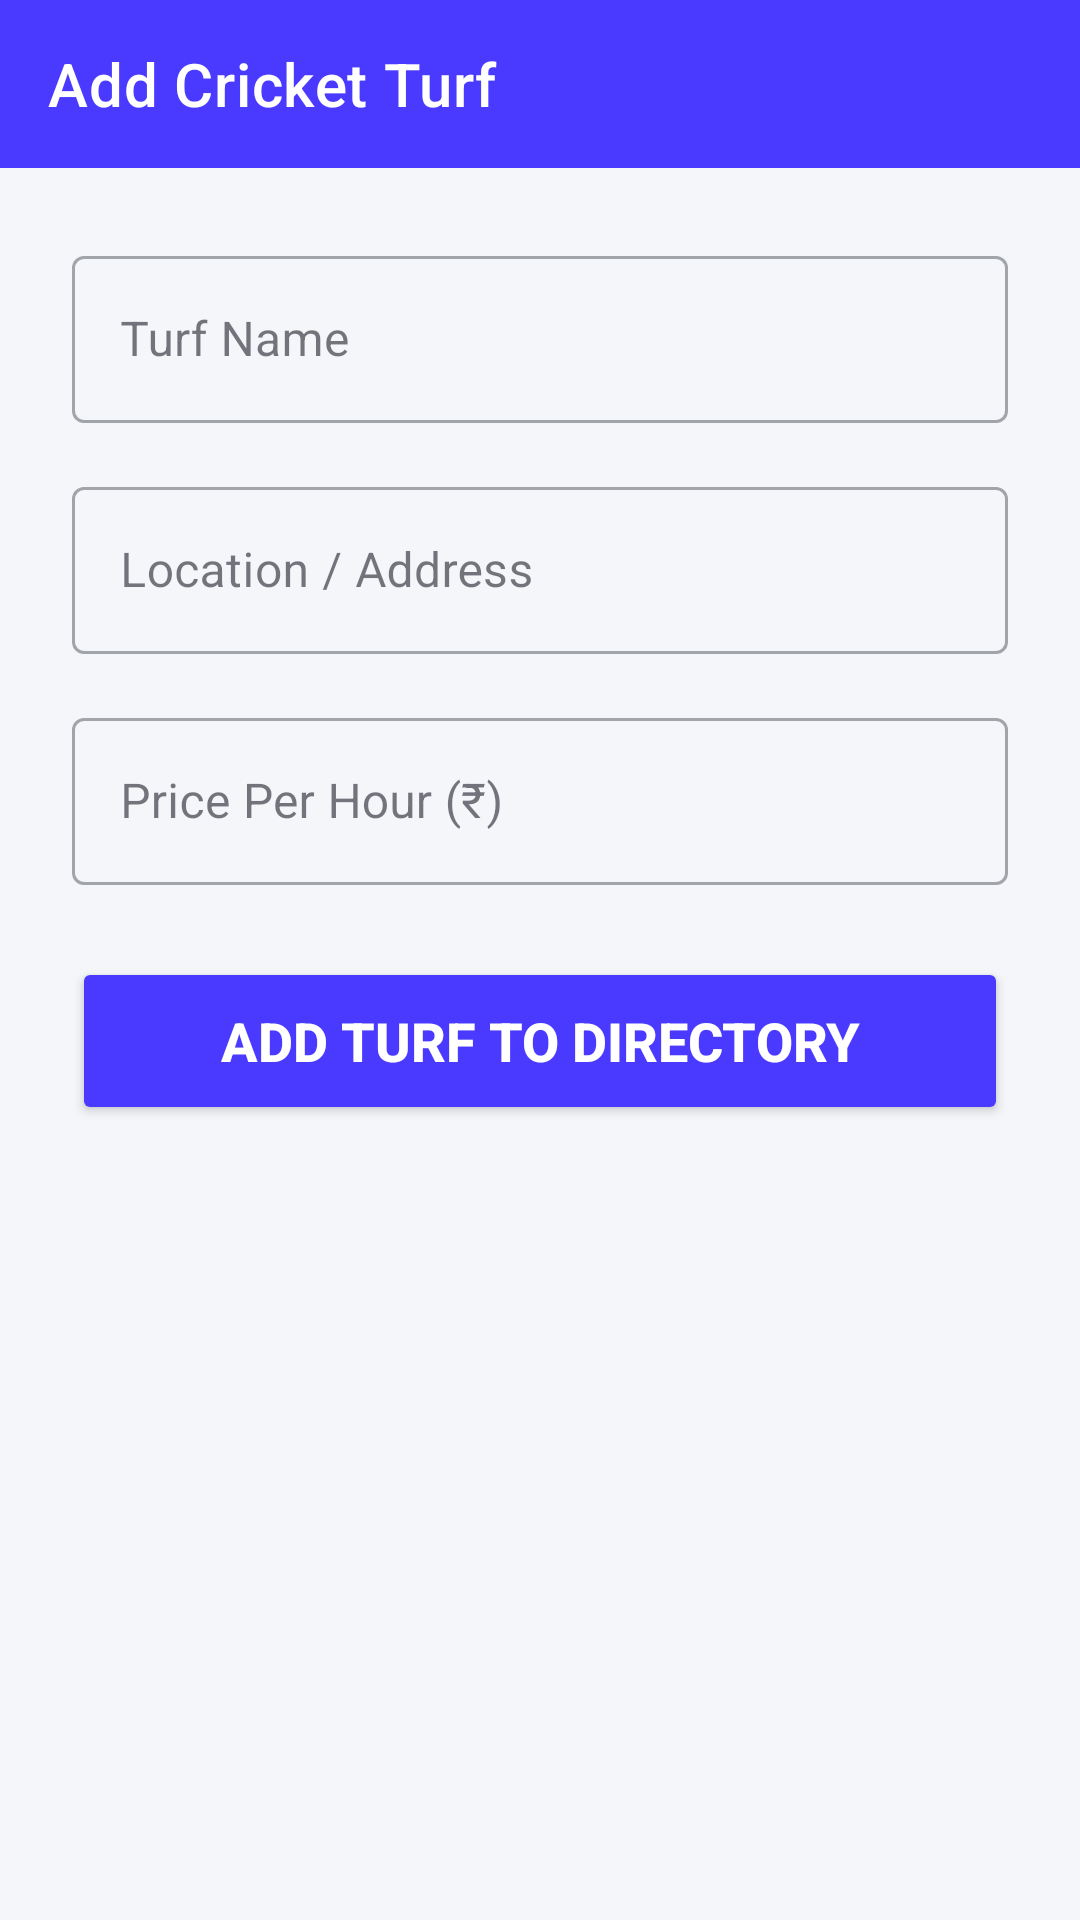

Write the Android layout XML for this screen, with the resource values it uses.
<!-- AndroidManifest.xml: application theme Theme.Crickzy -->
<!-- res/layout/activity_add_turf.xml -->
<?xml version="1.0" encoding="utf-8"?>
<androidx.constraintlayout.widget.ConstraintLayout xmlns:android="http://schemas.android.com/apk/res/android"
    xmlns:app="http://schemas.android.com/apk/res-auto"
    android:layout_width="match_parent"
    android:layout_height="match_parent"
    android:background="@color/background"
    android:fitsSystemWindows="true">

    <com.google.android.material.appbar.AppBarLayout
        android:id="@+id/appBarLayout"
        android:layout_width="match_parent"
        android:layout_height="wrap_content"
        app:layout_constraintTop_toTopOf="parent">

        <androidx.appcompat.widget.Toolbar
            android:id="@+id/toolbar"
            android:layout_width="match_parent"
            android:layout_height="?attr/actionBarSize"
            android:background="?attr/colorPrimary"
            app:title="Add Cricket Turf"
            app:titleTextColor="@color/white" />
    </com.google.android.material.appbar.AppBarLayout>

    <ScrollView
        android:layout_width="match_parent"
        android:layout_height="0dp"
        app:layout_constraintBottom_toBottomOf="parent"
        app:layout_constraintTop_toBottomOf="@id/appBarLayout">

        <LinearLayout
            android:layout_width="match_parent"
            android:layout_height="wrap_content"
            android:orientation="vertical"
            android:padding="24dp">

            <com.google.android.material.textfield.TextInputLayout
                style="@style/Widget.MaterialComponents.TextInputLayout.OutlinedBox"
                android:layout_width="match_parent"
                android:layout_height="wrap_content"
                android:hint="Turf Name"
                android:layout_marginBottom="16dp">
                <com.google.android.material.textfield.TextInputEditText
                    android:id="@+id/etTurfName"
                    android:layout_width="match_parent"
                    android:layout_height="wrap_content"
                    android:inputType="textCapWords" />
            </com.google.android.material.textfield.TextInputLayout>

            <com.google.android.material.textfield.TextInputLayout
                style="@style/Widget.MaterialComponents.TextInputLayout.OutlinedBox"
                android:layout_width="match_parent"
                android:layout_height="wrap_content"
                android:hint="Location / Address"
                android:layout_marginBottom="16dp">
                <com.google.android.material.textfield.TextInputEditText
                    android:id="@+id/etTurfLocation"
                    android:layout_width="match_parent"
                    android:layout_height="wrap_content"
                    android:inputType="textPostalAddress" />
            </com.google.android.material.textfield.TextInputLayout>

            <com.google.android.material.textfield.TextInputLayout
                style="@style/Widget.MaterialComponents.TextInputLayout.OutlinedBox"
                android:layout_width="match_parent"
                android:layout_height="wrap_content"
                android:hint="Price Per Hour (₹)"
                android:layout_marginBottom="24dp">
                <com.google.android.material.textfield.TextInputEditText
                    android:id="@+id/etTurfPrice"
                    android:layout_width="match_parent"
                    android:layout_height="wrap_content"
                    android:inputType="numberDecimal" />
            </com.google.android.material.textfield.TextInputLayout>

            <Button
                android:id="@+id/btnSubmitTurf"
                android:layout_width="match_parent"
                android:layout_height="56dp"
                android:backgroundTint="@color/primary"
                android:text="Add Turf to Directory"
                android:textColor="@color/white"
                android:textSize="18sp"
                android:textStyle="bold"
                app:cornerRadius="12dp" />

        </LinearLayout>
    </ScrollView>

</androidx.constraintlayout.widget.ConstraintLayout>
<!-- resources referenced by this layout -->
<resources>
  <color name="background">#F5F6FA</color>
  <color name="primary">#4A3AFF</color>
  <color name="white">#FFFFFFFF</color>
  <style name="Theme.Crickzy" parent="Theme.MaterialComponents.Light.NoActionBar">
          
          <item name="colorPrimary">@color/primary</item>
          <item name="colorPrimaryVariant">@color/primary_variant</item>
          <item name="colorOnPrimary">@color/white</item>
          
          <item name="colorSecondary">@color/secondary</item>
          <item name="colorSecondaryVariant">@color/secondary_variant</item>
          <item name="colorOnSecondary">@color/white</item>
          
          <item name="android:statusBarColor">@color/surface</item>
          <item name="android:windowLightStatusBar" tools:targetApi="m">true</item>
          
          <item name="android:windowBackground">@color/background</item>
          <item name="android:textColorPrimary">@color/text_primary</item>
          <item name="android:textColorSecondary">@color/text_secondary</item>
          
          <item name="colorSurface">@color/surface</item>
          <item name="colorOnSurface">@color/text_primary</item>
          
          <item name="android:navigationBarColor">@color/surface</item>
      </style>
  <color name="primary_variant">#3D2FD9</color>
  <color name="secondary">#FF6B35</color>
  <color name="secondary_variant">#E65A2B</color>
  <color name="surface">#FFFFFF</color>
  <color name="text_primary">#1A1D26</color>
  <color name="text_secondary">#6B7280</color>
</resources>
